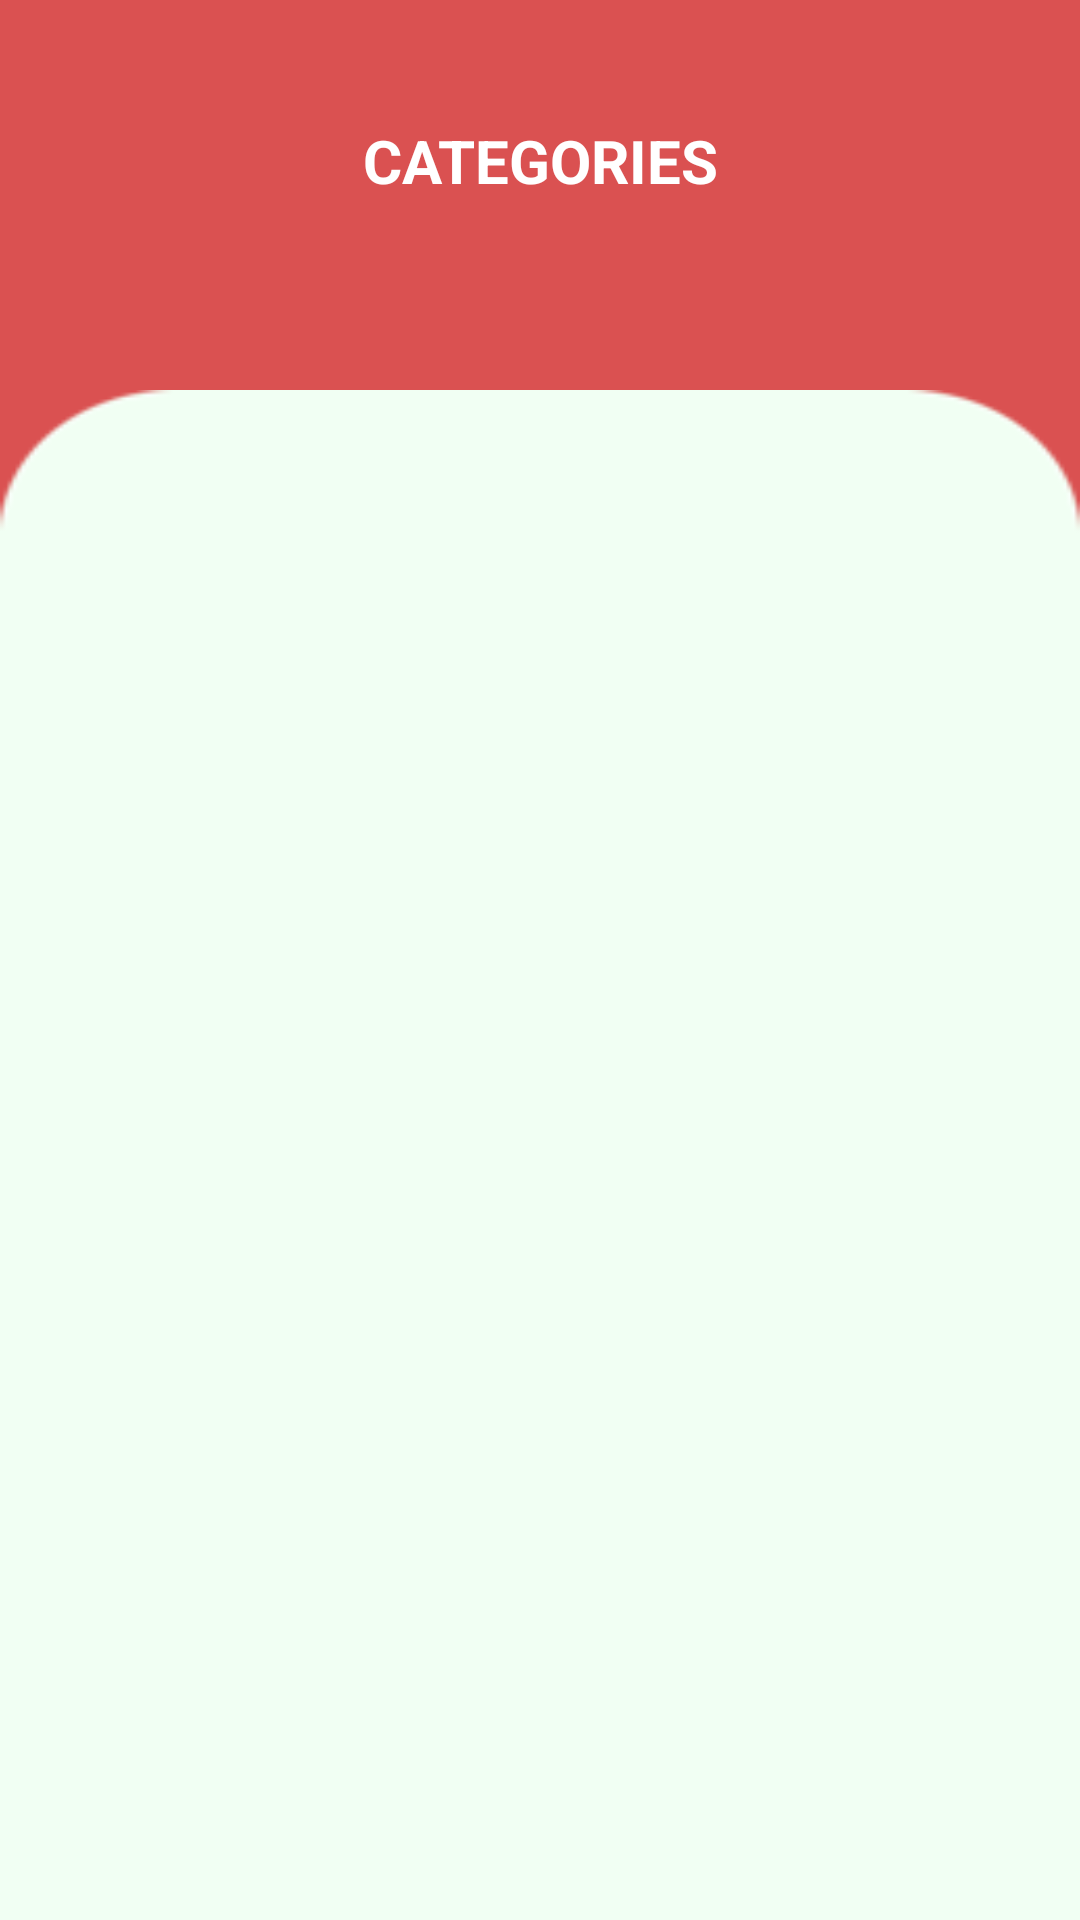

This screen was rendered from an Android layout file. Write that file and the resources it references.
<!-- AndroidManifest.xml: application theme Theme.PPL -->
<!-- res/layout/fragment_category.xml -->
<?xml version="1.0" encoding="utf-8"?>
<FrameLayout xmlns:android="http://schemas.android.com/apk/res/android"
    xmlns:tools="http://schemas.android.com/tools"
    android:layout_width="match_parent"
    android:layout_height="match_parent"
    tools:context=".admin.CategoryFragment"
    android:background="#DA5151">

    <TextView
        android:layout_width="match_parent"
        android:layout_height="match_parent"
        android:text="CATEGORIES"
        android:textAlignment="center"
        android:layout_marginTop="40dp"
        android:textSize="20sp"
        android:textColor="@color/white"
        android:textStyle="bold"/>

    <ImageView
        android:layout_width="match_parent"
        android:layout_height="match_parent"
        android:src="@drawable/login2"
        android:scaleType="fitXY"
        android:layout_below="@+id/tv_welcome"
        android:layout_marginTop="130dp"/>
</FrameLayout>
<!-- resources referenced by this layout -->
<resources>
  <color name="white">#FFFFFFFF</color>
  <!-- drawable login2: png bitmap (drawable, 2029 bytes) -->
  <style name="Theme.PPL" parent="Theme.MaterialComponents.Light.NoActionBar">
          
          <item name="colorPrimary">@color/purple_500</item>
          <item name="colorPrimaryDark">@color/purple_700</item>
          <item name="colorAccent">@color/teal_200</item>
      </style>
  <color name="purple_500">#FF6200EE</color>
  <color name="purple_700">#DA5151</color>
  <color name="teal_200">#FF03DAC5</color>
</resources>
